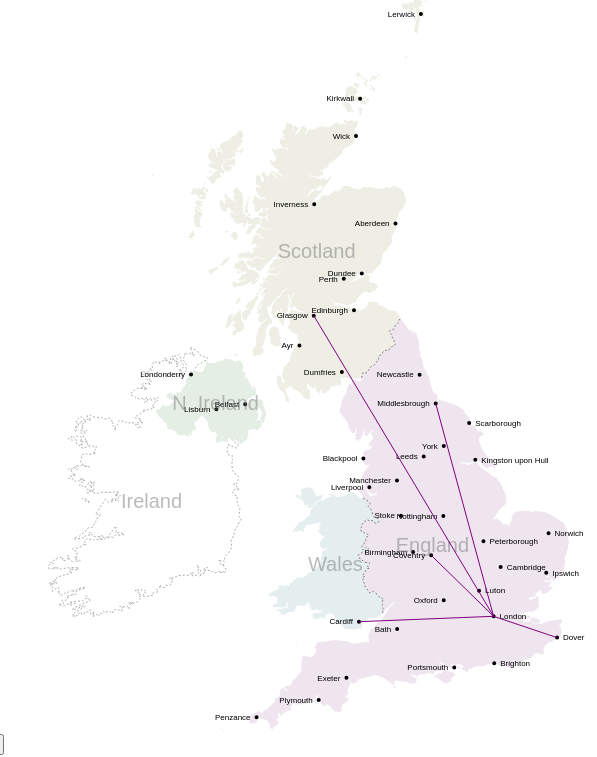
D3 v3 page, settled after 480 driven frames (8 s of simulated time); the page loaded 1 data file(s).


// ── script.js
var c = {
  width: 600,
  height: 800
}

const cities = ['Ayr','Aberdeen','Perth','Dundee','Middlesbrough','Coventry','Bath','Exeter','Cambridge','Kingston upon Hull','Londonderry','Lisburn','Penzance','York','Blackpool','Dumfries','Scarborough','Plymouth','Ipswich','Norwich','Brighton','Kirkwall','Inverness','Oxford','Luton','Portsmouth','Peterborough','Nottingham','Stoke','Dover','Edinburgh','Newcastle','Liverpool','Cardiff','Wick','Leeds','Lerwick','Manchester','Birmingham','Belfast','Glasgow','London'];

// Define functions for demo API request
function getCoordinates (data, name) {
  const result = data.features.find(d => {
    return d.properties.name.toLowerCase() === name.toLowerCase()
  })
  return result.geometry.coordinates;
}

function getRandomCity (city) {
  let from, to;
  do {
    from = city && city.from ? city.from : cities[Math.floor(Math.random() * cities.length)]
    to = city && city.to ? city.to : cities[Math.floor(Math.random() * cities.length)]
  } while (from === to);
  return { from, to }
}

function createRequestObject (i, city) {
  const request = {
    id: i,
    amount: Math.floor(Math.random()* 1000),
    currency: '£',
    ...getRandomCity(city)
  }
  return request;
}


function createRequests(amount, city) {
  const output = [];
  for (let i = 0; i < amount; i++) {
    output.push(createRequestObject(i, city))
  }
  return output;
}

// Demo purpose code
const origin = { from: 'london' };
const data = createRequests(5, origin);

var svg = d3.select('body').append('svg')
  .attr('width', c.width)
  .attr('height', c.height);

d3.json('/maps/uk.json', function (error, uk) {
  if (error) return console.error(error);

  // Select the subunits from Data
  var subunits = topojson.feature(uk, uk.objects.subunits_gba)

  // Define the projection
  var projection = d3.geo.albers()
    .center([0, 55.4])
    .rotate([4.4, 0])
    .parallels([50, 60])
    .scale(4000)
    .translate([c.width / 2, c.height / 2]);

  // Define the path with the projection data
  var path = d3.geo.path()
    .projection(projection)
    .pointRadius(2)

  // Append the path to the svg
  svg.selectAll('.subunit')
      .data(subunits.features)
    .enter().append('path')
      .attr('class', d => 'subunit ' + d.id)
      .attr('d', path);
  
  // Append path for borders
  svg.append("path")
    .datum(topojson.mesh(uk, uk.objects.subunits_gba, 
      function(a, b) { return a !== b && a.id !== "IRL"; }))
    .attr("d", path)
    .attr("class", "subunit-boundary");

  // Append border path for Irland
  svg.append("path")
    .datum(topojson.mesh(uk, uk.objects.subunits_gba, 
      function(a, b) { return a === b && a.id === "IRL"; }))
    .attr("d", path)
    .attr("class", "subunit-boundary IRL");

  var places = topojson.feature(uk, uk.objects.places_gba)
  // console.log(places.features)

  // Append places as dots
  svg.append('path')
    .datum(places)
    .attr('d', path)
    .attr('class', 'place')

  // Append a label to each dot
  svg.selectAll('.place-label')
      .data(places.features)
    .enter().append('text')
      .attr('class', 'place-label')
      .attr('transform', 
      function (d) { return 'translate(' + projection(d.geometry.coordinates) + ')'; })
      .attr('dy', '.35em')
      .text(function (d) { return d.properties.name; })

  svg.selectAll('.place-label')
    .attr('x', function (d) { return d.geometry.coordinates[0] > -1 ? 6 : -6})
    .style('text-anchor', function (d) { return d.geometry.coordinates[0] > -1 ? 'start' : 'end'})

  // Append country labels
  svg.selectAll('.subunit-label')
      .data(subunits.features)
    .enter().append('text')
      .attr('class', function (d) { return 'subunit-label ' + d.id; })
      .attr('transform', function(d) { return 'translate('+ path.centroid(d) +')'})
      .attr('dy', '.35em')
      .text(function(d) { return d.properties.name; })


  // Set transition duration
  var dur = 750

  // Define mouse event functions
  function handleMouseOver (d, i) {
    d3.select(this)
      .transition().duration(dur)
      .style('opacity', 1)
  }

  function handleMouseOut (d, i) {
    d3.select(this)
      .transition().duration(dur)
      .style('opacity', 0.5)
  }

  // Add the mouse events
  svg.selectAll('.subunit')
    .on('mouseover', handleMouseOver)
    .on('mouseout', handleMouseOut)

  
  data.forEach(d => {
    d.from = getCoordinates(places, d.from)
    d.to = getCoordinates(places, d.to)
  })

  var lines = svg.selectAll('line')
    .data(data, d => d.id)
  
  // When data comes in, append line and animate between coordinates
  var enter = lines
    .enter().append('line')
      .attr('id', d => d.id)
      .attr('x1', d => projection(d.from)[0])
      .attr('y1', d => projection(d.from)[1])
      .attr('x2', d => projection(d.from)[0])
      .attr('y2', d => projection(d.from)[1])
    .transition().duration(1500)
      .attr('x2', d => projection(d.to)[0])
      .attr('y2', d => projection(d.to)[1])
      .attr('stroke-width', 1)
      .attr('stroke', 'purple')
  
  var exit = lines.exit()
      .transition().duration(1500)
      .attr('x1', d => projection(d.to)[0])
      .attr('y1', d => projection(d.to)[1])
    .remove()
})

function getRandom(max) {
  return Math.floor(Math.random() * max)
}

document.querySelector('body').addEventListener('click', function (e) {
  if (e.target.id === 'remove') {
    console.log('remove')
    const removed = data.splice(getRandom(data.length), 1)
    console.log('removed', removed)
  }
  if (e.target.id === 'add') {
    console.log('add')
    const index = data.push(createRequestObject(data.length))
    const added = data[index - 1]
    console.log('added', added)
  }
})

### data: maps/uk.json
{
 "type": "Topology",
 "objects": {
  "subunits_gba": {
   "type": "GeometryCollection",
   "name": "ne_10m_admin_0_map_subunits",
   "crs": {
    "type": "name",
    "properties": "{... 1 keys}"
   },
   "geometries": [
    "{... 4 keys}",
    "{... 4 keys}",
    "{... 4 keys}",
    "{... 4 keys}",
    "{... 4 keys}"
   ]
  },
  "places_gba": {
   "type": "GeometryCollection",
   "name": "ne_10m_populated_places",
   "crs": {
    "type": "name",
    "properties": "{... 1 keys}"
   },
   "geometries": [
    "{... 3 keys}",
    "{... 3 keys}",
    "{... 3 keys}",
    "{... 3 keys}",
    "{... 3 keys}",
    "{... 3 keys}",
    "{... 3 keys}",
    "{... 3 keys}",
    "... 34 more items"
   ]
  }
 },
 "arcs": [
  [
   [
    4167,
    4717
   ],
   [
    -12,
    -4
   ],
   [
    -6,
    -6
   ],
   [
    -5,
    -6
   ],
   [
    -5,
    -5
   ],
   [
    -42,
    -5
   ],
   [
    -7,
    -5
   ],
   [
    -7,
    -6
   ],
   "... 230 more items"
  ],
  [
   [
    4799,
    3829
   ],
   [
    41,
    -33
   ],
   [
    10,
    -5
   ],
   [
    4,
    -3
   ],
   [
    10,
    -13
   ],
   [
    4,
    -3
   ],
   [
    14,
    -1
   ],
   [
    5,
    -1
   ],
   "... 2,014 more items"
  ],
  [
   [
    2605,
    3077
   ],
   [
    16,
    -22
   ],
   [
    -13,
    -17
   ],
   [
    -22,
    -6
   ],
   [
    -12,
    11
   ],
   [
    -2,
    13
   ],
   [
    -3,
    7
   ],
   [
    -1,
    5
   ],
   "... 5 more items"
  ],
  [
   [
    2411,
    3697
   ],
   [
    7,
    4
   ],
   [
    7,
    2
   ],
   [
    7,
    -1
   ],
   [
    5,
    -5
   ],
   [
    0,
    -6
   ],
   [
    -5,
    -7
   ],
   [
    -4,
    -15
   ],
   "... 41 more items"
  ],
  [
   [
    3341,
    4662
   ],
   [
    10,
    -4
   ],
   [
    8,
    -4
   ],
   [
    6,
    -8
   ],
   [
    2,
    -15
   ],
   [
    -28,
    -7
   ],
   [
    -14,
    0
   ],
   [
    -11,
    7
   ],
   "... 13 more items"
  ],
  [
   [
    2505,
    1581
   ],
   [
    7,
    1
   ],
   [
    5,
    -3
   ],
   [
    -5,
    -7
   ],
   [
    -4,
    -2
   ],
   [
    -51,
    -14
   ],
   [
    -7,
    2
   ],
   [
    -10,
    5
   ],
   "... 6 more items"
  ],
  [
   [
    2185,
    1843
   ],
   [
    7,
    -1
   ],
   [
    3,
    -6
   ],
   [
    -5,
    -7
   ],
   [
    -12,
    -7
   ],
   [
    -25,
    -10
   ],
   [
    -22,
    -2
   ],
   [
    -6,
    -5
   ],
   "... 9 more items"
  ],
  [
   [
    2614,
    2918
   ],
   [
    3,
    1
   ],
   [
    2,
    -1
   ],
   [
    -1,
    -7
   ],
   [
    -11,
    -3
   ],
   [
    -77,
    30
   ],
   [
    -21,
    13
   ],
   [
    7,
    8
   ],
   "... 10 more items"
  ],
  "... 62 more items"
 ],
 "transform": {
  "scale": [
   0.001546,
   0.001094
  ],
  "translate": [
   -13.69,
   49.91
  ]
 }
}